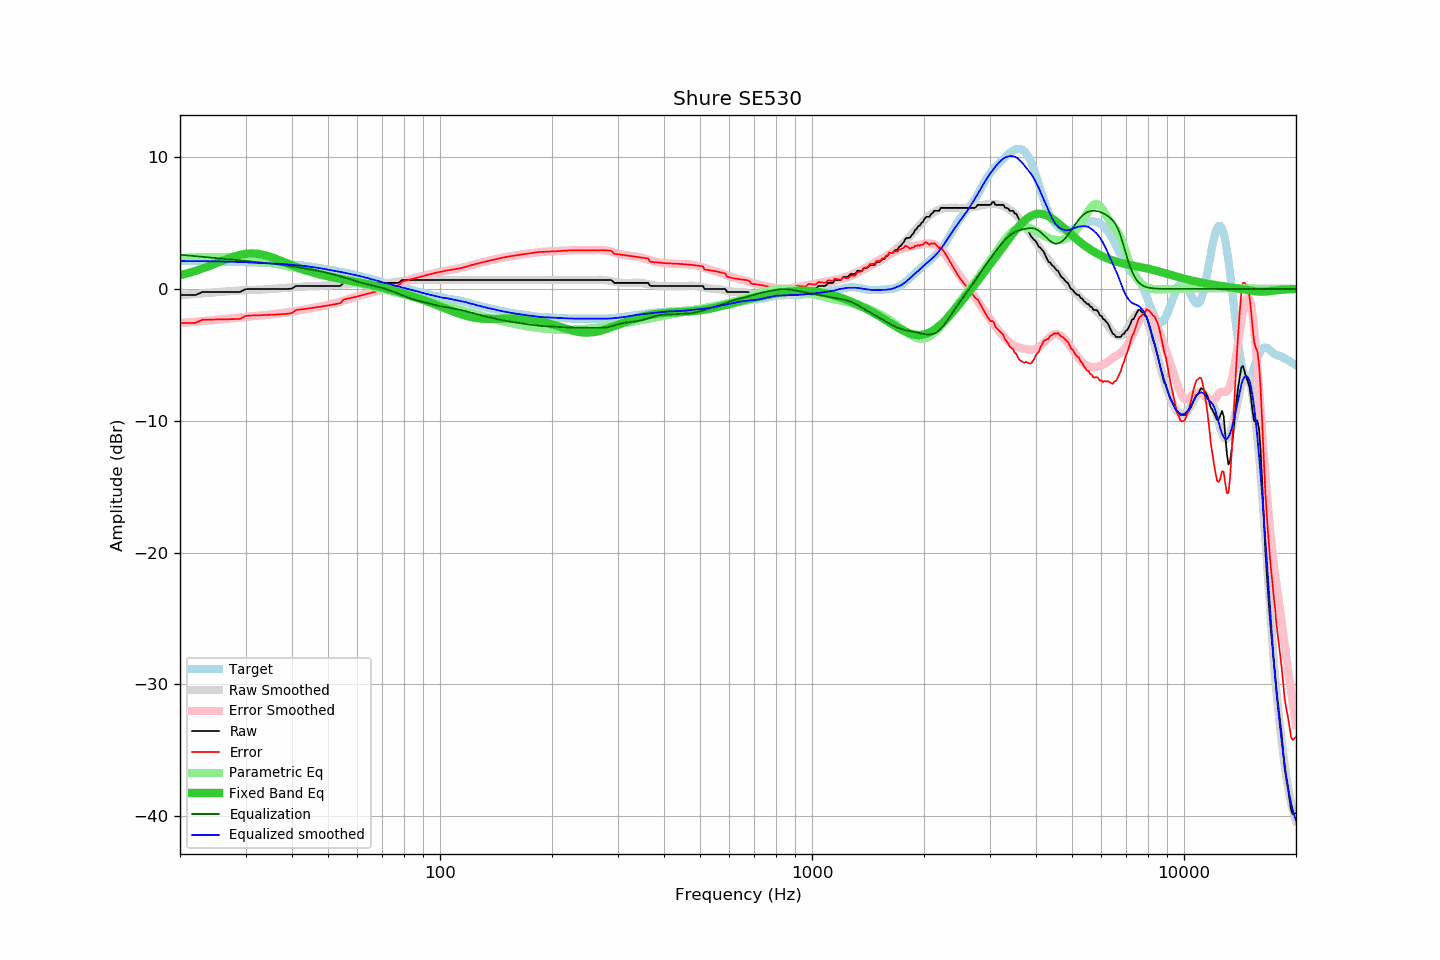

The data file committed next to this chart (first rows):
frequency, raw, error, smoothed, error_smoothed, equalization, parametric_eq, equalized_raw, equalized_smoothed, target
20, -0.46, -2.59, -0.48, -2.60, 2.60, 1.04, 2.14, 2.11, 2.13
21, -0.46, -2.58, -0.43, -2.54, 2.54, 1.19, 2.08, 2.11, 2.12
22, -0.46, -2.58, -0.38, -2.49, 2.49, 1.37, 2.03, 2.11, 2.12
23, -0.23, -2.34, -0.33, -2.44, 2.44, 1.55, 2.21, 2.11, 2.11
24, -0.23, -2.33, -0.29, -2.39, 2.39, 1.74, 2.16, 2.10, 2.10
25, -0.23, -2.32, -0.25, -2.34, 2.34, 1.94, 2.11, 2.09, 2.09
26, -0.23, -2.31, -0.21, -2.29, 2.29, 2.13, 2.06, 2.08, 2.08
27, -0.23, -2.30, -0.18, -2.25, 2.25, 2.31, 2.02, 2.07, 2.07
28, -0.23, -2.29, -0.14, -2.20, 2.20, 2.47, 1.97, 2.06, 2.06
29, -0.23, -2.27, -0.11, -2.16, 2.16, 2.59, 1.93, 2.05, 2.04
30, -0.02, -2.05, -0.09, -2.12, 2.12, 2.66, 2.10, 2.03, 2.03
31, 0.00, -2.02, -0.08, -2.08, 2.08, 2.69, 2.08, 2.01, 2.02
32, 0.00, -2.01, -0.06, -2.05, 2.05, 2.68, 2.05, 1.98, 2.01
33, 0.00, -1.99, -0.05, -2.01, 2.01, 2.63, 2.01, 1.96, 1.99
34, 0.00, -1.98, -0.03, -1.98, 1.98, 2.54, 1.98, 1.95, 1.98
35, 0.00, -1.96, 0.00, -1.94, 1.94, 2.43, 1.94, 1.94, 1.96
36, 0.00, -1.95, 0.03, -1.90, 1.90, 2.31, 1.90, 1.92, 1.95
37, 0.00, -1.93, 0.05, -1.85, 1.85, 2.18, 1.85, 1.91, 1.93
38, 0.00, -1.91, 0.08, -1.81, 1.81, 2.05, 1.81, 1.88, 1.91
39, 0.00, -1.88, 0.09, -1.76, 1.76, 1.92, 1.76, 1.86, 1.88
40, 0.03, -1.83, 0.11, -1.72, 1.72, 1.80, 1.75, 1.82, 1.86
41, 0.23, -1.60, 0.13, -1.67, 1.67, 1.68, 1.90, 1.80, 1.83
42, 0.23, -1.56, 0.15, -1.62, 1.62, 1.57, 1.85, 1.78, 1.79
43, 0.23, -1.53, 0.18, -1.57, 1.57, 1.47, 1.80, 1.75, 1.76
44, 0.23, -1.49, 0.20, -1.52, 1.52, 1.37, 1.75, 1.72, 1.72
45, 0.23, -1.46, 0.20, -1.47, 1.47, 1.29, 1.70, 1.67, 1.69
46, 0.23, -1.42, 0.21, -1.42, 1.42, 1.21, 1.65, 1.63, 1.65
47, 0.23, -1.38, 0.22, -1.37, 1.37, 1.14, 1.60, 1.60, 1.61
48, 0.23, -1.33, 0.24, -1.32, 1.32, 1.07, 1.55, 1.56, 1.56
49, 0.23, -1.29, 0.25, -1.27, 1.27, 1.01, 1.50, 1.51, 1.52
50, 0.23, -1.25, 0.26, -1.21, 1.21, 0.95, 1.44, 1.46, 1.48
51, 0.23, -1.21, 0.26, -1.15, 1.15, 0.90, 1.38, 1.41, 1.44
52, 0.23, -1.17, 0.29, -1.09, 1.09, 0.85, 1.32, 1.37, 1.40
53, 0.23, -1.12, 0.31, -1.03, 1.03, 0.81, 1.26, 1.33, 1.35
54, 0.23, -1.08, 0.33, -0.96, 0.96, 0.76, 1.19, 1.29, 1.31
55, 0.46, -0.80, 0.36, -0.89, 0.89, 0.72, 1.35, 1.25, 1.26
56, 0.46, -0.76, 0.38, -0.82, 0.82, 0.68, 1.28, 1.20, 1.22
57, 0.46, -0.71, 0.40, -0.75, 0.75, 0.64, 1.21, 1.15, 1.17
58, 0.46, -0.66, 0.43, -0.68, 0.68, 0.60, 1.14, 1.11, 1.12
59, 0.46, -0.61, 0.45, -0.62, 0.62, 0.56, 1.08, 1.06, 1.07
60, 0.46, -0.56, 0.46, -0.56, 0.56, 0.53, 1.02, 1.02, 1.02
61, 0.46, -0.51, 0.47, -0.50, 0.50, 0.49, 0.96, 0.97, 0.97
62, 0.46, -0.46, 0.48, -0.44, 0.44, 0.45, 0.90, 0.92, 0.92
63, 0.46, -0.41, 0.48, -0.39, 0.39, 0.41, 0.85, 0.87, 0.87
64, 0.46, -0.36, 0.47, -0.34, 0.34, 0.36, 0.80, 0.81, 0.82
65, 0.46, -0.30, 0.46, -0.30, 0.30, 0.32, 0.76, 0.76, 0.76
66, 0.46, -0.25, 0.46, -0.25, 0.25, 0.28, 0.71, 0.71, 0.71
67, 0.46, -0.21, 0.46, -0.21, 0.21, 0.24, 0.67, 0.67, 0.67
68, 0.46, -0.16, 0.46, -0.16, 0.16, 0.19, 0.62, 0.62, 0.62
69, 0.46, -0.11, 0.45, -0.12, 0.12, 0.15, 0.58, 0.56, 0.57
70, 0.46, -0.06, 0.44, -0.07, 0.07, 0.11, 0.53, 0.51, 0.52
71, 0.46, -0.02, 0.44, -0.02, 0.02, 0.06, 0.48, 0.46, 0.48
72, 0.46, 0.03, 0.45, 0.03, -0.03, 0.02, 0.43, 0.42, 0.43
73, 0.46, 0.07, 0.46, 0.09, -0.09, -0.03, 0.37, 0.37, 0.39
74, 0.46, 0.12, 0.48, 0.15, -0.15, -0.07, 0.31, 0.33, 0.34
75, 0.46, 0.16, 0.50, 0.22, -0.22, -0.12, 0.24, 0.28, 0.30
76, 0.46, 0.20, 0.52, 0.28, -0.28, -0.17, 0.18, 0.24, 0.26
77, 0.46, 0.25, 0.54, 0.34, -0.34, -0.21, 0.12, 0.20, 0.21
78, 0.52, 0.35, 0.56, 0.41, -0.41, -0.26, 0.11, 0.16, 0.17
79, 0.68, 0.55, 0.59, 0.47, -0.47, -0.31, 0.21, 0.11, 0.13
... 553 more rows
